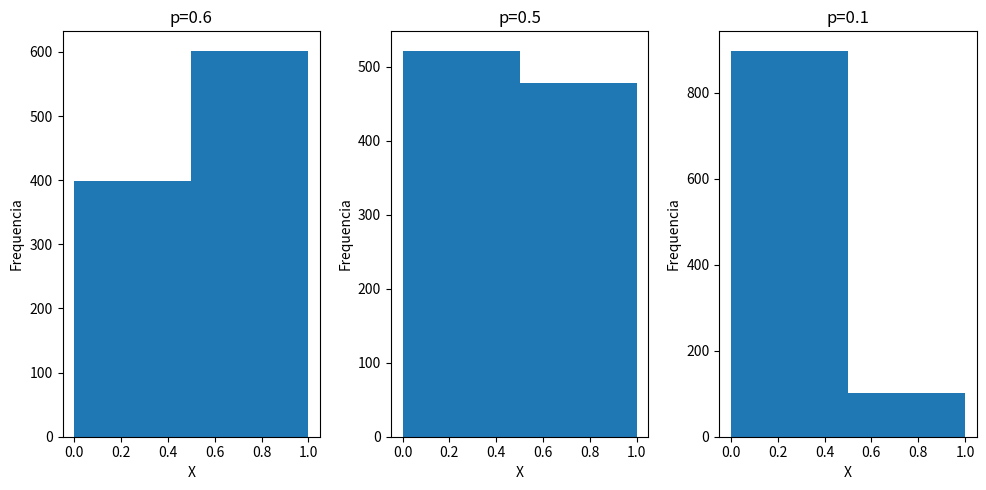

Python code for this plot:
from scipy.stats import bernoulli

import numpy as np
import matplotlib.pyplot as plt
import seaborn as sns
import math

valores1 = bernoulli.rvs(size=1000,p=0.6)
valores2 = bernoulli.rvs(size=1000,p=0.5)
valores3 = bernoulli.rvs(size=1000,p=0.1)

fig, ax = plt.subplots(1,3,figsize=(10,5))
ax[0].hist(valores1,bins=2)
ax[0].set_xlabel('X')
ax[0].set_ylabel('Frequencia')
ax[0].set_title('p=0.6')

ax[1].hist(valores2,bins=2)
ax[1].set_xlabel('X')
ax[1].set_ylabel('Frequencia')
ax[1].set_title('p=0.5')

ax[2].hist(valores3,bins=2)
ax[2].set_xlabel('X')
ax[2].set_ylabel('Frequencia')
ax[2].set_title('p=0.1')
plt.tight_layout()

